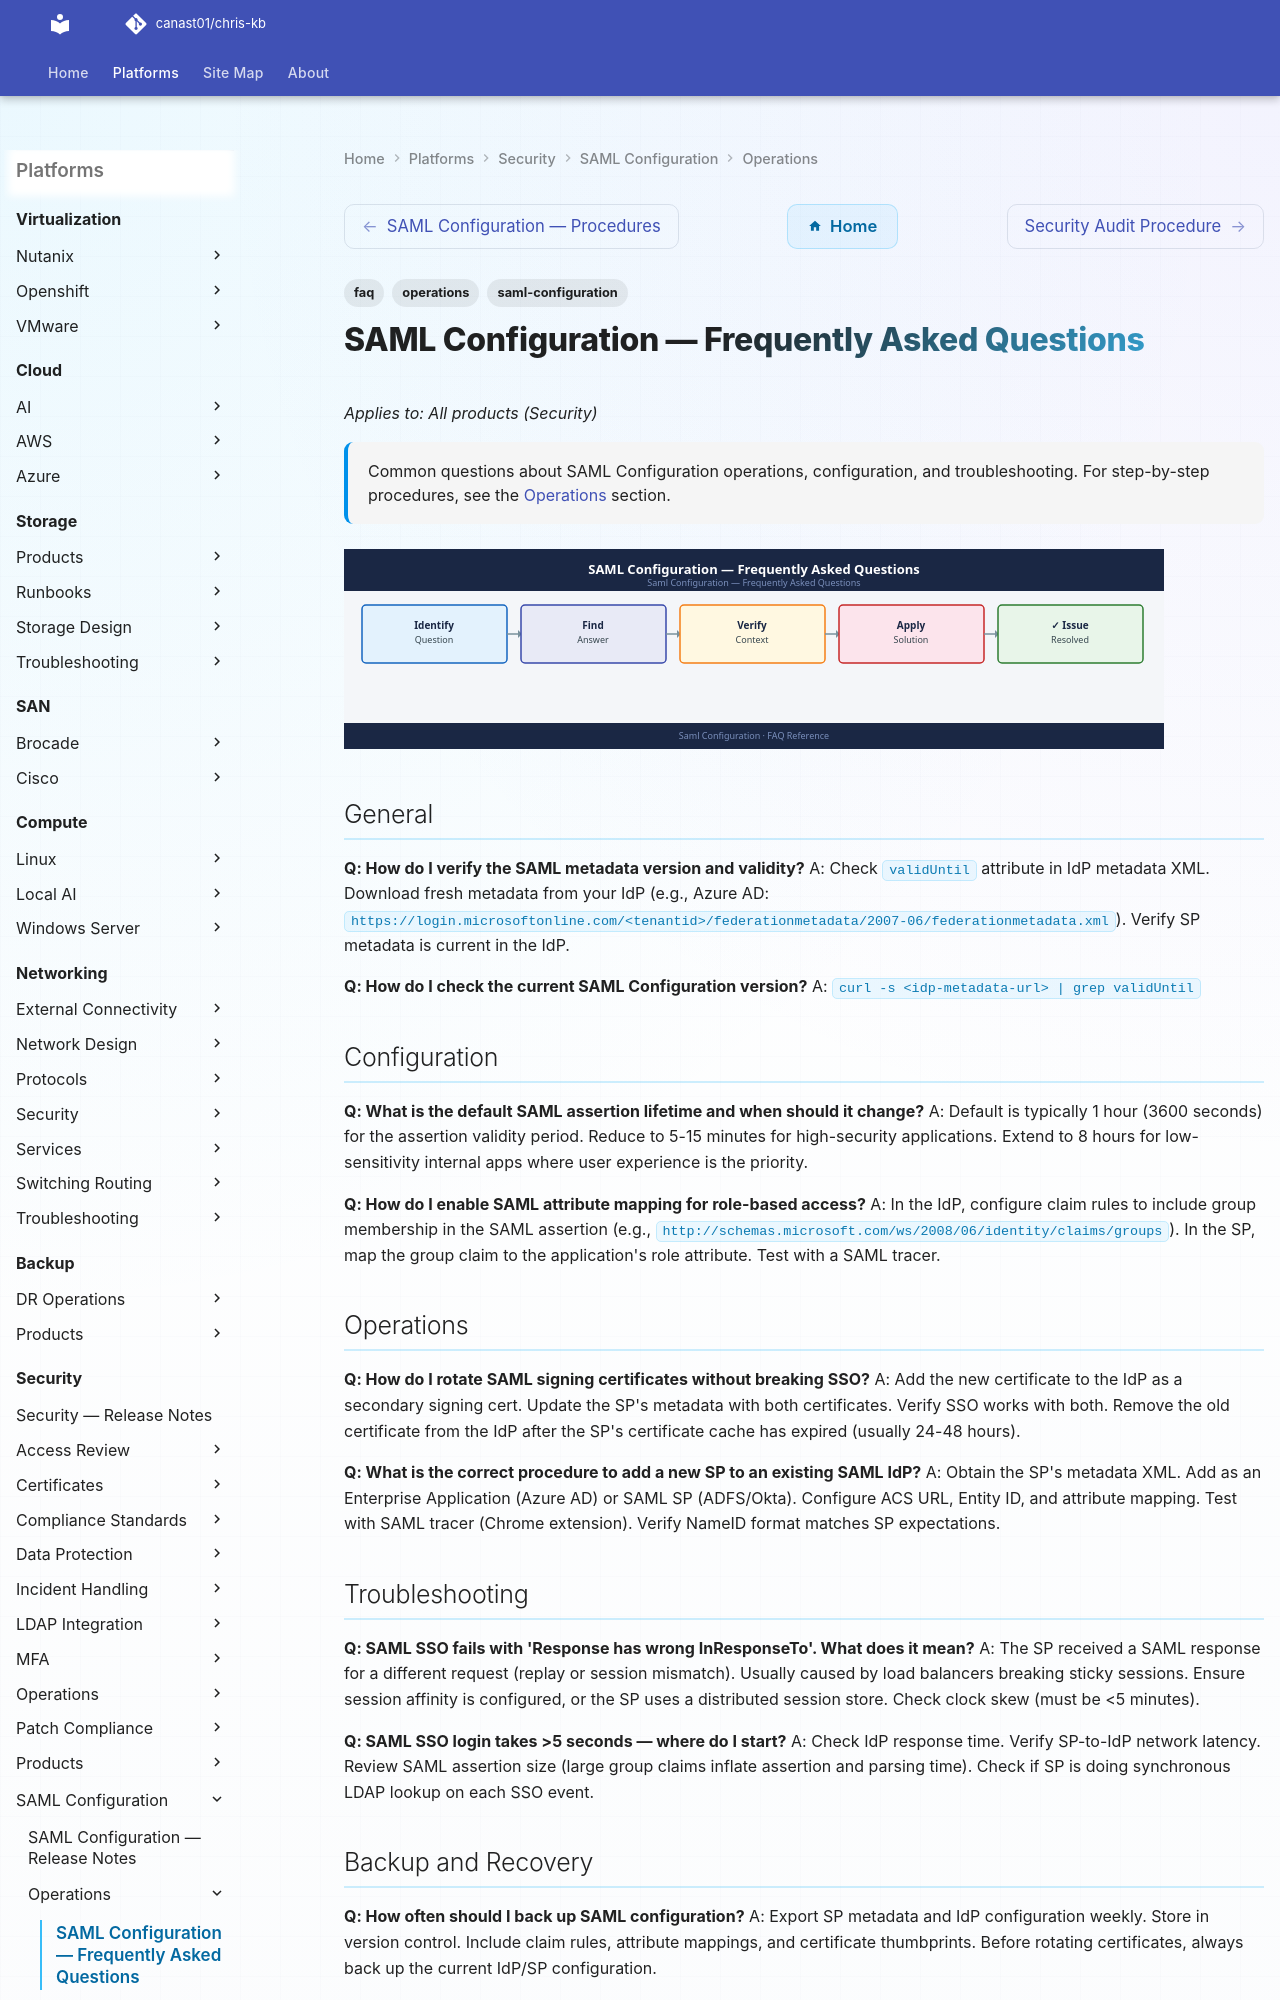

repository: canast01/chris-kb · page: security/saml-configuration/operations/faq/index.html · generator: mkdocs

---
tags:
  - saml-configuration
  - faq
  - operations
description: "Common questions about SAML Configuration operations, configuration, and troubleshooting. For step-by-step procedures, see the Operations section."
---
# SAML Configuration — Frequently Asked Questions

*Applies to: All products (Security)*

<div class="kb-summary">
Common questions about SAML Configuration operations, configuration, and troubleshooting. For step-by-step procedures, see the <a href="../">Operations</a> section.
</div>
![SAML Configuration — Frequently Asked Questions](../../../assets/security-saml-configuration-operations-faq.svg)

## General

**Q: How do I verify the SAML metadata version and validity?**
A: Check `validUntil` attribute in IdP metadata XML. Download fresh metadata from your IdP (e.g., Azure AD: `https://login.microsoftonline.com/<tenantid>/federationmetadata/2007-06/federationmetadata.xml`). Verify SP metadata is current in the IdP.

**Q: How do I check the current SAML Configuration version?**
A: `curl -s <idp-metadata-url> | grep validUntil`

## Configuration

**Q: What is the default SAML assertion lifetime and when should it change?**
A: Default is typically 1 hour (3600 seconds) for the assertion validity period. Reduce to 5-15 minutes for high-security applications. Extend to 8 hours for low-sensitivity internal apps where user experience is the priority.

**Q: How do I enable SAML attribute mapping for role-based access?**
A: In the IdP, configure claim rules to include group membership in the SAML assertion (e.g., `http://schemas.microsoft.com/ws/2008/06/identity/claims/groups`). In the SP, map the group claim to the application's role attribute. Test with a SAML tracer.
